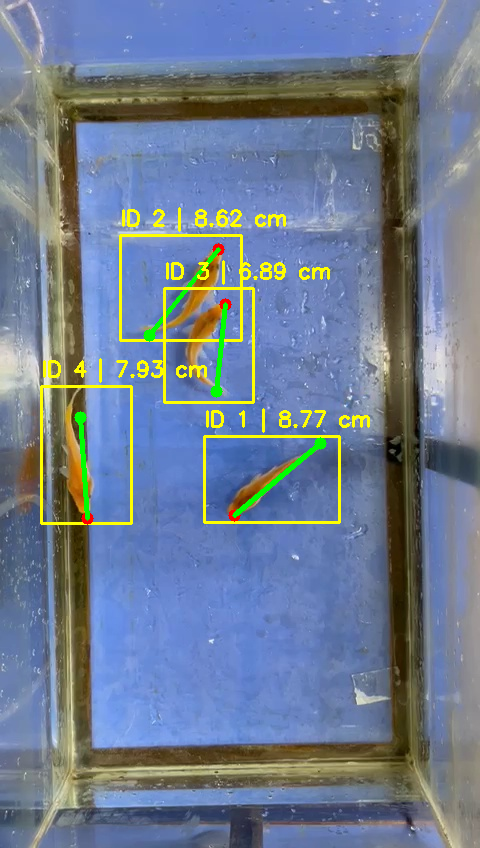

The table this chart was drawn from, first rows:
run_id, fish_id, confidence, length_px, length_cm
20251211-211713-631d7, 1, 0.7937, 111.7, 8.774
20251211-211713-631d7, 2, 0.77, 109.7, 8.616
20251211-211713-631d7, 3, 0.724, 87.7, 6.886
20251211-211713-631d7, 4, 0.6745, 101, 7.931
